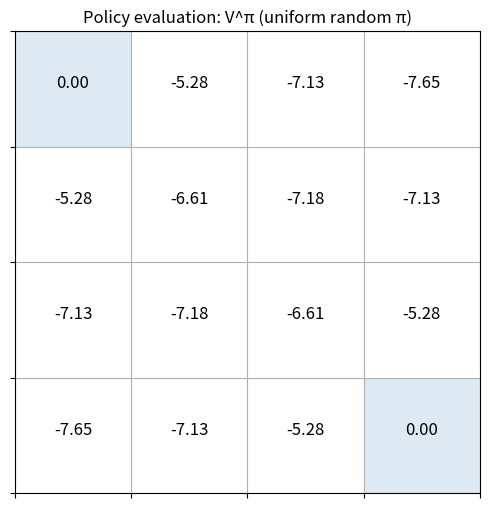
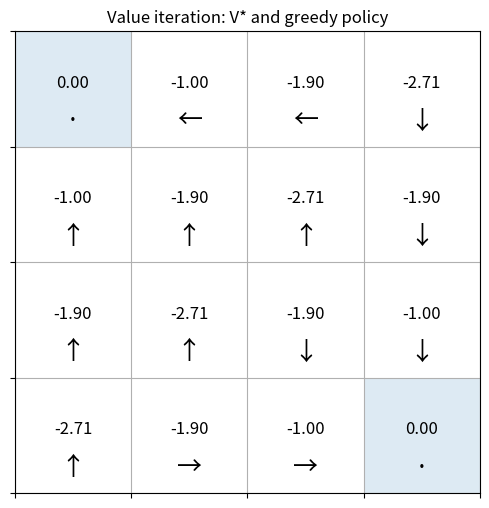
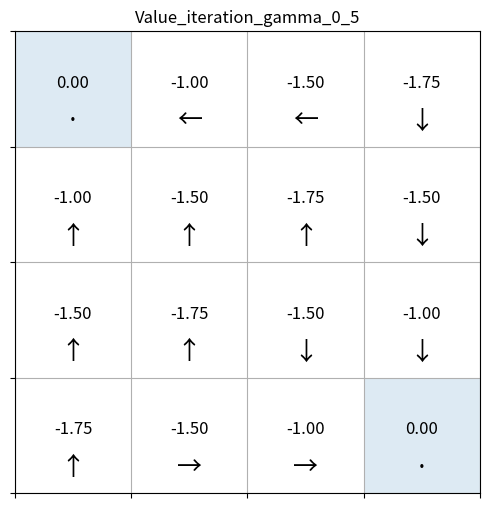
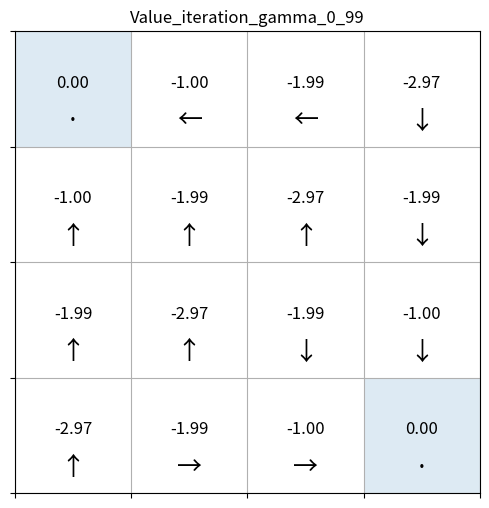
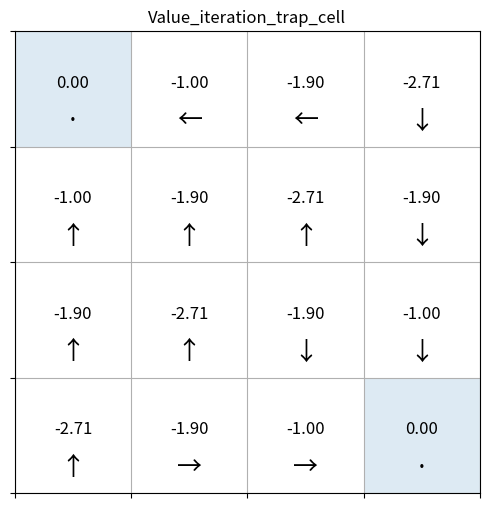

Reproduce these figures in Python, in order. (Note: this script raises an exception after producing the figures.)
# -*- coding: utf-8 -*-
"""MDP_GridWorld_Incomplete.ipynb

Automatically generated by Colab.

Original file is located at
    https://colab.research.google.com/drive/1ReW3OoAz5P1SBeKBqQxxyx7z1sxguybV

# Mestrado em Inteligência Artificial 25/26

# Practical 2 — Markov Decision Processes (MDPs) with Gridworld

In the theory class you saw the **MDP framework** and the **Bellman equations**.
In this practical we will implement:

1. A small **Gridworld MDP**
2. **Policy Evaluation** (Bellman *expectation* backup)
3. **Value Iteration** (Bellman *optimality* backup)
4. A **visualization** of the value function and policy

We will use a **Sutton-style** gridworld:
- Grid: **4×4**
- Terminal states: **top-left (0,0)** and **bottom-right (3,3)**
- Reward: **-1 per step** (including bumping into walls)
- Discount factor: $\gamma = 0.9$ (slightly discounted)

What's the optimal behaviour?
"""

import numpy as np
import matplotlib.pyplot as plt
from dataclasses import dataclass
from typing import Dict, Tuple, List, Optional

np.set_printoptions(precision=3, suppress=True)

"""## 1) Gridworld MDP

We define:
- **States**: cells \((row,column)\)
- **Actions**: `U, D, L, R`
- **Transition**: deterministic (attempted move; if off-grid you stay)
- **Reward**: -1 each step; terminal states end the episode

We will implement an `env.step(state, action)` that returns:
`next_state, reward, done_flag`
"""

ACTIONS = ["U", "D", "L", "R"]
ACTION_TO_DELTA = {
    "U": (-1, 0),
    "D": ( 1, 0),
    "L": ( 0,-1),
    "R": ( 0, 1),
}

@dataclass(frozen=True)
class Gridworld:
    n_rows: int = 4
    n_cols: int = 4
    terminal_states: Tuple[Tuple[int,int], ...] = ((0,0), (3,3))
    step_reward: float = -1.0

    def states(self) -> List[Tuple[int,int]]:
        return [(row,column) for row in range(self.n_rows) for column in range(self.n_cols)]

    def is_terminal(self, state: Tuple[int,int]) -> bool:
        return state in self.terminal_states

    def step(self, state: Tuple[int,int], action: str) -> Tuple[Tuple[int,int], float, bool]:
        if self.is_terminal(state):
            return state, 0.0, True  # terminal state

        # TODO 1--- YOUR CODE STARTS HERE ---
       # Aplicar o delta correspondente à ação escolhida
        dr, dc = ACTION_TO_DELTA[action]
        new_row = state[0] + dr
        new_col = state[1] + dc

        # Se a nova posição sair fora da grelha, o agente fica no mesmo lugar
        # (bate na parede) — mas continua a pagar o custo de -1
        if 0 <= new_row < self.n_rows and 0 <= new_col < self.n_cols:
            next_state = (new_row, new_col)
        else:
            next_state = state  # fica no mesmo sítio

        reward = self.step_reward          # -1 por cada passo
        done_flag = self.is_terminal(next_state)
        # --- YOUR CODE ENDS HERE ---

        return next_state, reward, done_flag
    
env = Gridworld()
env.states()[:5], env.terminal_states

"""### Quick sanity checks"""

# From a non-terminal, moving into a wall keeps you in place but still costs -1
print("From (0,1) with U:", env.step((0,1), "U"))
# From a non-terminal, moving toward terminal
print("From (0,1) with L:", env.step((0,1), "L"))
# From terminal, stay terminal
print("From (0,0) with R:", env.step((0,0), "R"))

"""## 2) Utilities: indexing states and initializing V

We'll store $V$ (state-value function) as a 2D array `V[r,c]`.
"""

def zeros_V(env: Gridworld) -> np.ndarray:
    return np.zeros((env.n_rows, env.n_cols), dtype=float)

def all_states(env: Gridworld) -> List[Tuple[int,int]]:
    return env.states()

V0 = zeros_V(env)
V0

"""## 3) Policy definition

We start with a **uniform random policy**:
$\pi(a\mid s)=\frac{1}{4}$ for all non-terminal states.
"""

def uniform_random_policy(env: Gridworld) -> Dict[Tuple[int,int], Dict[str, float]]:
    policy = {}
    for s in env.states():
        if env.is_terminal(s):
            policy[s] = {a: 0.0 for a in ACTIONS} #ACTIONS = ["U", "D", "L", "R"]
        else:
            policy[s] = {a: 1.0/len(ACTIONS) for a in ACTIONS}
    return policy

policy = uniform_random_policy(env)
policy[(1,1)]

policy

"""## 4) Policy Evaluation (compute $V_{\pi}$)

Bellman expectation backup:

$
V(s) \leftarrow \sum_a \pi(a|s)\left[r(s,a) + \gamma V(s')\right]
$

### ✅ Your task
Fill in the two TODOs:
1. Compute the expected update for a single state (`bellman_expectation_update`)
2. Run iterative policy evaluation (`policy_evaluation`)
"""

def bellman_expectation_update(
    env: Gridworld, V: np.ndarray, policy: Dict[Tuple[int,int], Dict[str,float]],
    state: Tuple[int,int], gamma: float
) -> float:
    """Return the updated V(s) using the Bellman expectation backup."""
    if env.is_terminal(state):
        return 0.0

    # TODO 2: compute expected value over actions under pi(a|s)
    # Hints:
    #  - loop over actions
    v_new = 0.0
    # --- YOUR CODE STARTS HERE ---
    for a in ACTIONS:
        pi_a = policy[state][a]          # π(a|s)
        if pi_a == 0.0:
            continue
        ns, r, done = env.step(state, a) # s', r  (determinístico)
        v_new += pi_a * (r + gamma * V[ns[0], ns[1]])
    # --- YOUR CODE ENDS HERE ---
    return v_new


def policy_evaluation(
    env: Gridworld,
    policy: Dict[Tuple[int,int], Dict[str,float]],
    gamma: float,
    theta: float = 1e-6,
    max_iters: int = 10_000,
) -> Tuple[np.ndarray, int]:
    """Iterative policy evaluation."""
    V = zeros_V(env)

    for it in range(max_iters):
        delta = 0.0

        # TODO 3: sweep all states and update V in-place (or into a copy)
        # Use delta = max(delta, |V_new - V_old|). Stop if delta < theta.
        # --- YOUR CODE STARTS HERE ---
        for s in env.states():
            v_old = V[s[0], s[1]]
            v_new = bellman_expectation_update(env, V, policy, s, gamma)
            V[s[0], s[1]] = v_new
            delta = max(delta, abs(v_new - v_old))

        if delta < theta:
            return V, it + 1
        # --- YOUR CODE ENDS HERE ---

    return V, max_iters

gamma = 0.9
V_pi, iters = policy_evaluation(env, policy, gamma=gamma, theta=1e-8)
print("Converged in iterations:", iters)
V_pi

"""## 5) Value Iteration (approximate $V^{*}$)

Bellman optimality backup:

$
V(s) \leftarrow \max_a \left[r(s,a) + \gamma V(s')\right]
$

We then extract a greedy policy:
$\pi(s)=\arg\max_a\,[r(s,a)+\gamma V(s')]$
"""

def bellman_optimality_update(env: Gridworld, V: np.ndarray, s: Tuple[int,int], gamma: float) -> float:
    if env.is_terminal(s):
        return 0.0
    best = -np.inf
    for a in ACTIONS:
        ns, r, done = env.step(s, a)
        best = max(best, r + gamma * V[ns[0], ns[1]])
        # max instead of summing as we were doing before: v_new += p * (r + gamma * V[ns[0], ns[1]])
    return best

def value_iteration(
    env: Gridworld,
    gamma: float,
    theta: float = 1e-6,
    max_iters: int = 10_000,
) -> Tuple[np.ndarray, int]:
    V = zeros_V(env)
    for it in range(max_iters):
        delta = 0.0
        V_old = V.copy()
        for s in env.states():
            v_new = bellman_optimality_update(env, V_old, s, gamma)
            delta = max(delta, abs(v_new - V[s[0], s[1]]))
            V[s[0], s[1]] = v_new
        if delta < theta:
            return V, it + 1
    return V, max_iters

V_star, iters_vi = value_iteration(env, gamma=gamma, theta=1e-8)
print("Converged in iterations:", iters_vi)
V_star

def greedy_policy_from_V(env: Gridworld, V: np.ndarray, gamma: float) -> Dict[Tuple[int,int], str]:
    pi_greedy = {}
    for s in env.states():
        if env.is_terminal(s):
            pi_greedy[s] = "·"
            continue

        # TODO 4: get the best 'a' and 'q' (q is a one-step lookahead action value)
        # Hint: q(s, a) = r(s, a) + gamma * V(s')
        # --- YOUR CODE STARTS HERE ---
        best_a = None
        best_q = -np.inf
        for a in ACTIONS:
            ns, r, done = env.step(s, a)
            q = r + gamma * V[ns[0], ns[1]]   # q(s,a) = R_s^a + γ·V(s')
            if q > best_q:
                best_q = q
                best_a = a

        pi_greedy[s] = best_a
        # --- YOUR CODE ENDS HERE ---
    return pi_greedy

pi_star = greedy_policy_from_V(env, V_star, gamma=gamma)
pi_star[(2,2)], pi_star[(0,1)], pi_star[(1,0)]
print("\nExemplos de política ótima:")
print("  pi*(2,2) =", pi_star[(2,2)])
print("  pi*(0,1) =", pi_star[(0,1)])
print("  pi*(1,0) =", pi_star[(1,0)])

"""## 5.5) Compute the action-value function $Q^{\pi}$

So far, we computed **state-value functions**.
We now introduce the **action-value function**.


For a deterministic environment, the Bellman expectation equation for $Q^{\pi}$ is:

$$
Q^{\pi}(s,a) = r(s,a) + \gamma \sum_{a'} \pi(a'\mid s')\,Q^{\pi}(s',a')
$$

where $(s', r, done) = \texttt{step}(s,a)$.

We'll implement **iterative evaluation of $Q^{\pi}$** and verify:

$$
V^{\pi}(s) = \sum_a \pi(a\mid s)\,Q^{\pi}(s,a)
$$
"""

def zeros_Q(env: Gridworld) -> np.ndarray:
    # Q[r,c,a_index]
    return np.zeros((env.n_rows, env.n_cols, len(ACTIONS)), dtype=float)

def policy_evaluation_Q(
    env: Gridworld,
    pi: Dict[Tuple[int,int], Dict[str,float]],
    gamma: float,
    theta: float = 1e-6,
    max_iters: int = 10_000,
) -> Tuple[np.ndarray, int]:
    Q = zeros_Q(env)

    for it in range(max_iters):
        delta = 0.0
        Q_old = Q.copy()

        for (r,c) in env.states():
            s = (r,c)
            if env.is_terminal(s):
                Q[r,c,:] = 0.0
                continue

            for ai, a in enumerate(ACTIONS):
                ns, reward, done = env.step(s, a)
                nr, nc = ns

                # Expected over next action under pi
                exp_next = 0.0
                for aj, a2 in enumerate(ACTIONS):
                    exp_next += pi[ns][a2] * Q_old[nr, nc, aj] # 0.25 * Q[nr,nc,aj]

                q_new = reward + gamma * exp_next
                delta = max(delta, abs(q_new - Q[r,c,ai]))
                Q[r,c,ai] = q_new

        if delta < theta:
            return Q, it + 1

    return Q, max_iters

Q_pi, itq = policy_evaluation_Q(env, policy, gamma=gamma, theta=1e-8)
print("Q^pi converged in iterations:", itq)

"""## 6) Visualization

We will visualize:
- The value function as numbers inside the grid
- A policy as arrows

This is the part that makes Bellman backups “click”.
"""

ARROW = {"U":"↑", "D":"↓", "L":"←", "R":"→", "·":"·"}

def plot_grid_values_and_policy(
    env: Gridworld,
    V: np.ndarray,
    policy: Optional[Dict[Tuple[int,int], str]] = None,
    title: str = "",
    value_fmt: str = "{:.2f}",
):
    
    fig, ax = plt.subplots(figsize=(6,6))
    ax.set_title(title)

    # draw grid lines
    ax.set_xlim(0, env.n_cols)
    ax.set_ylim(0, env.n_rows)
    ax.set_xticks(np.arange(env.n_cols+1))
    ax.set_yticks(np.arange(env.n_rows+1))
    ax.grid(True)
    ax.invert_yaxis()  # row 0 at top
    ax.set_xticklabels([])
    ax.set_yticklabels([])

    # highlight terminal states
    for (r,c) in env.terminal_states:
        rect = plt.Rectangle((c, r), 1, 1, fill=True, alpha=0.15)
        ax.add_patch(rect)

    # put values + arrows
    for r in range(env.n_rows):
        for c in range(env.n_cols):
            s = (r,c)
            v = V[r,c]
            txt = value_fmt.format(v)
            ax.text(c+0.5, r+0.45, txt, ha="center", va="center", fontsize=12)
            if policy is not None:
                a = policy[s] if s in policy else "·"
                ax.text(c+0.5, r+0.78, ARROW.get(a,"·"), ha="center", va="center", fontsize=18)

    plt.show()

plot_grid_values_and_policy(env, V_pi, None, title="Policy evaluation: V^π (uniform random π)")

plot_grid_values_and_policy(env, V_star, pi_star, title="Value iteration: V* and greedy policy")

"""## 7) Exercises

### Exercise A — Change $\gamma$ and observe
Try `gamma = 0.5` and `gamma = 0.99`. Re-run policy evaluation and value iteration.
What changes in the value magnitude and the implied behaviour?

"""

print("\n=== Exercício A — Efeito de γ ===")
for g in [0.5, 0.99]:
    Vp, ip = policy_evaluation(env, policy, gamma=g, theta=1e-8)
    Vs, iv = value_iteration(env, gamma=g, theta=1e-8)
    ps = greedy_policy_from_V(env, Vs, gamma=g)
    print(f"\nγ = {g}")
    print(f"  Policy eval convergiu em {ip} iterações; V_pi min={Vp.min():.3f}, max={Vp.max():.3f}")
    print(f"  Value iter convergiu em {iv} iterações; V* min={Vs.min():.3f}, max={Vs.max():.3f}")
    plot_grid_values_and_policy(env, Vs, ps, title=f"Value_iteration_gamma_{str(g).replace('.','_')}")

"""### Exercise B — Add a “trap” cell
Pick a cell, e.g. (1,2), and make stepping *into* it give reward -10.
How does the optimal policy change? Tip: Inherit from the Gridworld class

Compare the number of iterations needed for policy iteration vs value iteration.
"""

print("\n=== Exercício B — Trap cell (1,2) ===")

@dataclass(frozen=True)
class GridworldTrap(Gridworld):
    trap_state: Tuple[int,int] = (1, 2)
    trap_reward: float = -10.0

    def step(self, state, action):
        next_state, reward, done_flag = super().step(state, action)
        # Se o agente aterrasse na trap, penaliza com -10
        if next_state == self.trap_state:
            reward = self.trap_reward
        return next_state, reward, done_flag

env_trap = GridworldTrap()
V_star_trap, iters_trap = value_iteration(env_trap, gamma=gamma, theta=1e-8)
pi_star_trap = greedy_policy_from_V(env_trap, V_star_trap, gamma=gamma)
print(f"Value iteration (trap) convergiu em {iters_trap} iterações")
plot_grid_values_and_policy(env_trap, V_star_trap, pi_star_trap, title="Value_iteration_trap_cell")

"""### Exercise C — Make the environment stochastic
Modify `env.step` so that with probability 0.8 the intended action happens, and with probability 0.1 you slip left/right (relative to intended direction).
What changes in $V^{*}$ and the greedy policy?

"""

print("\n=== Exercício C — Ambiente estocástico ===")

# Mapeamento de "desvio lateral" relativo a cada ação
SLIP_LEFT = {"U": "L", "D": "R", "L": "D", "R": "U"}
SLIP_RIGHT = {"U": "R", "D": "L", "L": "U", "R": "D"}

@dataclass(frozen=True)
@dataclass(frozen=True)
class GridworldStochastic(Gridworld):
    """Com prob 0.8 a ação pretendida ocorre;
       com prob 0.1 escorrega para a esquerda relativa;
       com prob 0.1 escorrega para a direita relativa."""

    def transitions(self, state, action):
        """Devolve lista de (prob, next_state, reward, done)."""
        if self.is_terminal(state):
            return [(1.0, state, 0.0, True)]
        outcomes = [
            (0.8, action),
            (0.1, SLIP_LEFT[action]),
            (0.1, SLIP_RIGHT[action]),
        ]
        result = []
        for prob, a in outcomes:
            dr, dc = ACTION_TO_DELTA[a]
            nr = state[0] + dr
            nc = state[1] + dc
            if 0 <= nr < self.n_rows and 0 <= nc < self.n_cols:
                ns = (nr, nc)
            else:
                ns = state
            reward = self.step_reward
            done = self.is_terminal(ns)
            result.append((prob, ns, reward, done))
        return result

    def step(self, state, action):
        """Amostragem determinística (usada para greedy_policy_from_V e display);
           para DP usamos transitions()."""
        # Usa o modo determinístico (probabilidade máxima) para visualização
        return super().step(state, action)

def bellman_optimality_update_stochastic(env: GridworldStochastic, V, s, gamma):
    if env.is_terminal(s):
        return 0.0
    best = -np.inf
    for a in ACTIONS:
        q_sa = sum(p * (r + gamma * V[ns[0], ns[1]])
                   for p, ns, r, done in env.transitions(s, a))
        best = max(best, q_sa)
    return best

def value_iteration_stochastic(env, gamma, theta=1e-6, max_iters=10_000):
    V = zeros_V(env)
    for it in range(max_iters):
        delta = 0.0
        V_old = V.copy()
        for s in env.states():
            v_new = bellman_optimality_update_stochastic(env, V_old, s, gamma)
            delta = max(delta, abs(v_new - V[s[0], s[1]]))
            V[s[0], s[1]] = v_new
        if delta < theta:
            return V, it + 1
    return V, max_iters

def greedy_policy_stochastic(env, V, gamma):
    pi = {}
    for s in env.states():
        if env.is_terminal(s):
            pi[s] = "·"
            continue
        best_a, best_q = None, -np.inf
        for a in ACTIONS:
            q = sum(p * (r + gamma * V[ns[0], ns[1]])
                    for p, ns, r, done in env.transitions(s, a))
            if q > best_q:
                best_q, best_a = q, a
        pi[s] = best_a
    return pi


env_stoch = GridworldStochastic()
V_star_stoch, iters_stoch = value_iteration_stochastic(env_stoch, gamma=gamma, theta=1e-8)
pi_star_stoch = greedy_policy_stochastic(env_stoch, V_star_stoch, gamma)
print(f"Value iteration (stochastic) convergiu em {iters_stoch} iterações")
plot_grid_values_and_policy(env_stoch, V_star_stoch, pi_star_stoch, title="Value_iteration_stochastic")

print("\nConcluído!")
